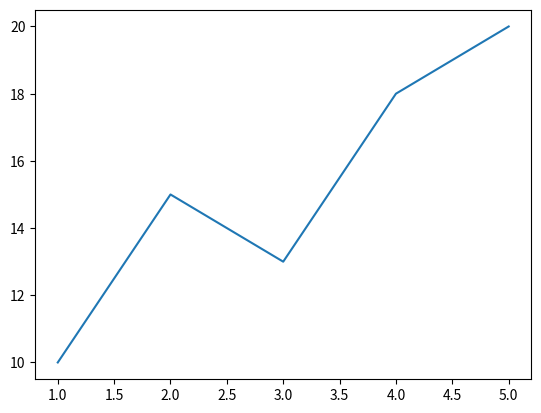

The matplotlib source for this figure:
import matplotlib.pyplot as plt
x = [1,2,3,4,5]
y = [10,15,13,18,20]
plt.plot(x,y)
plt.show()